Labelled photos from "MasterDataset", an image-classification folder in shihabpk99/AI-Powered-Crop-Disease-Detection-System. The possible labels are: potato bacterial disease, potato fungal disease, potato healthy, potato late blight, rice blast, rice brown spot, rice healthy, rice sheath blight, rice tungro virus, wheat black point, wheat blast, wheat fusarium foot rot, wheat healthy, wheat leaf blight.

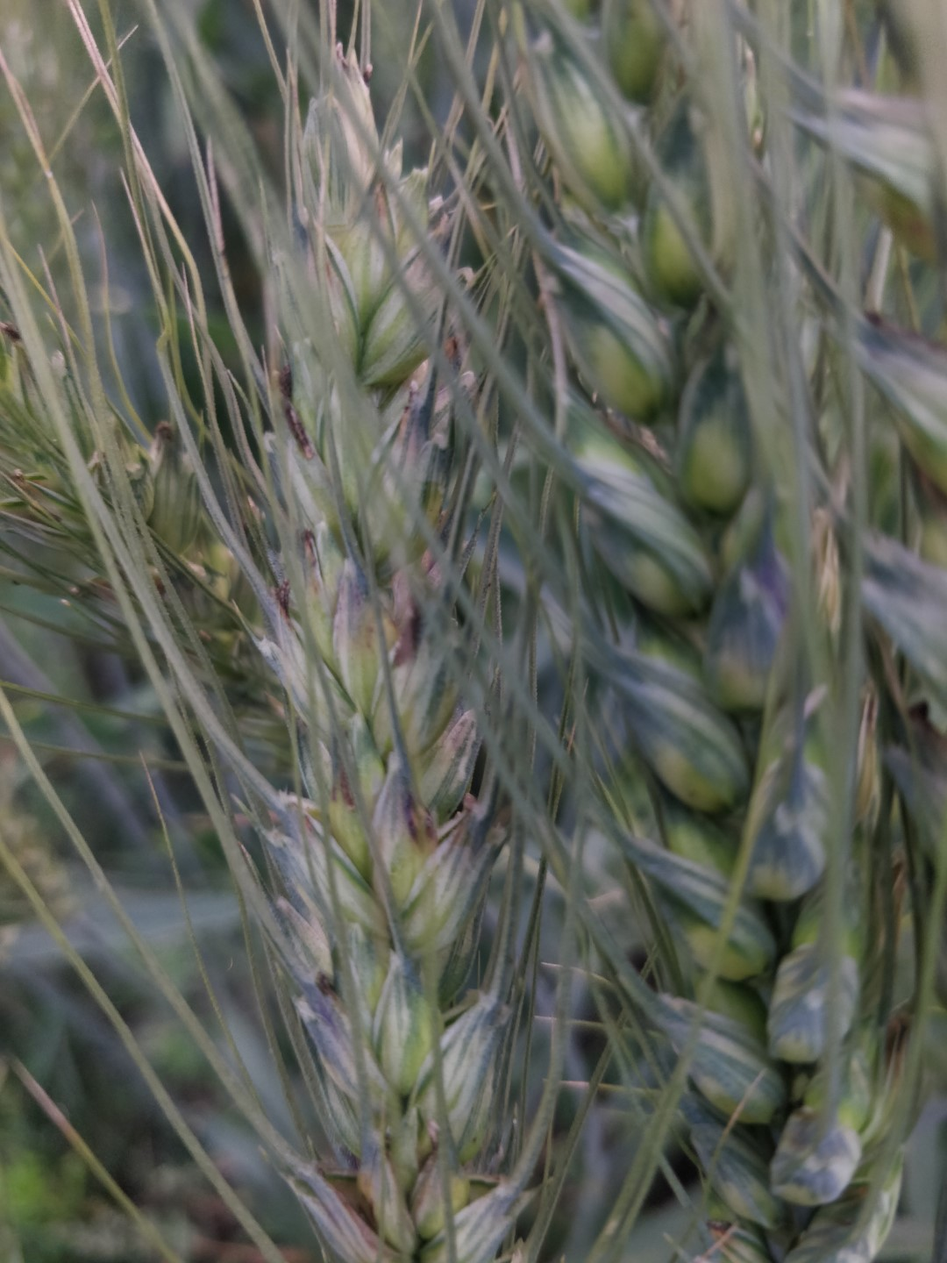
Label: wheat black point

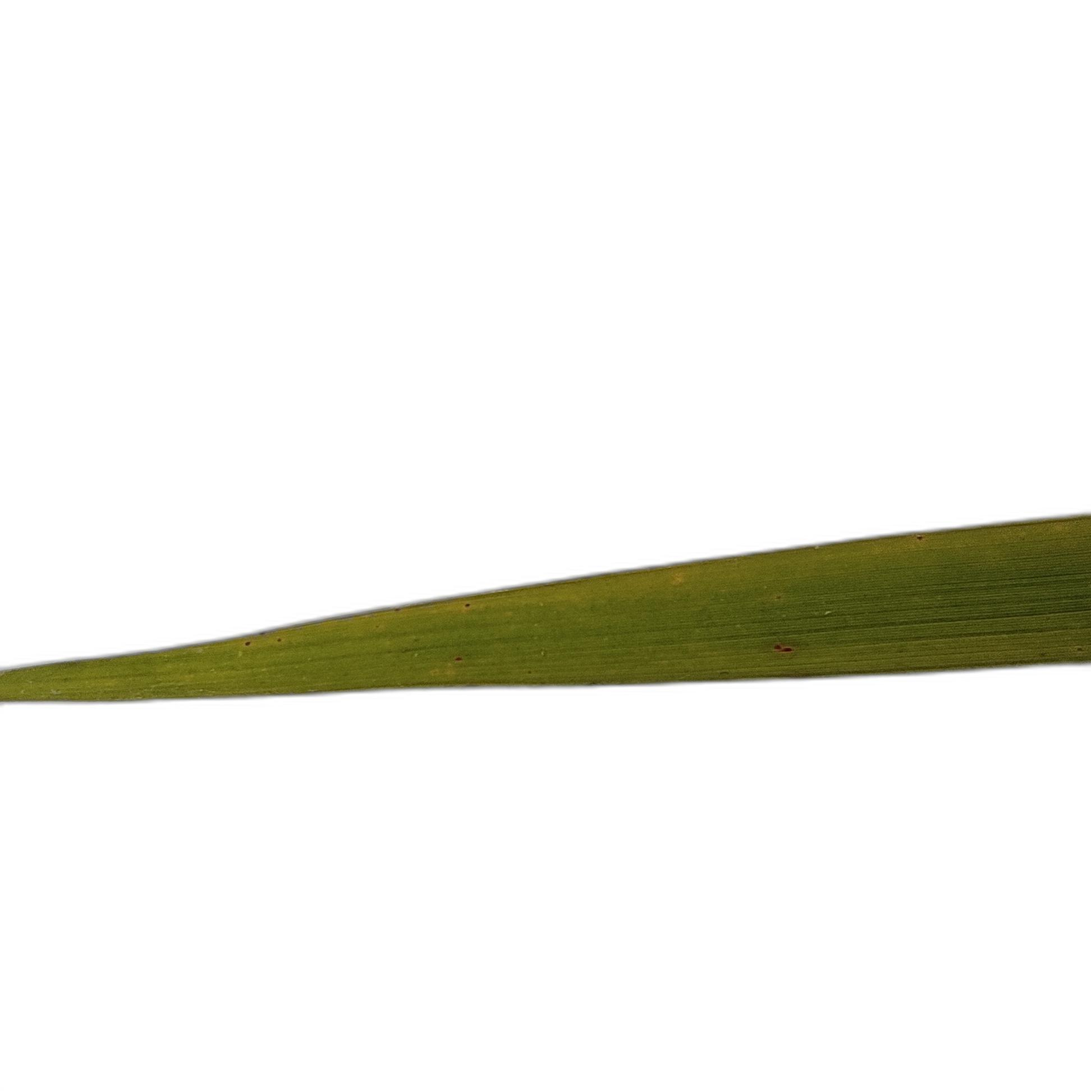
Label: rice tungro virus

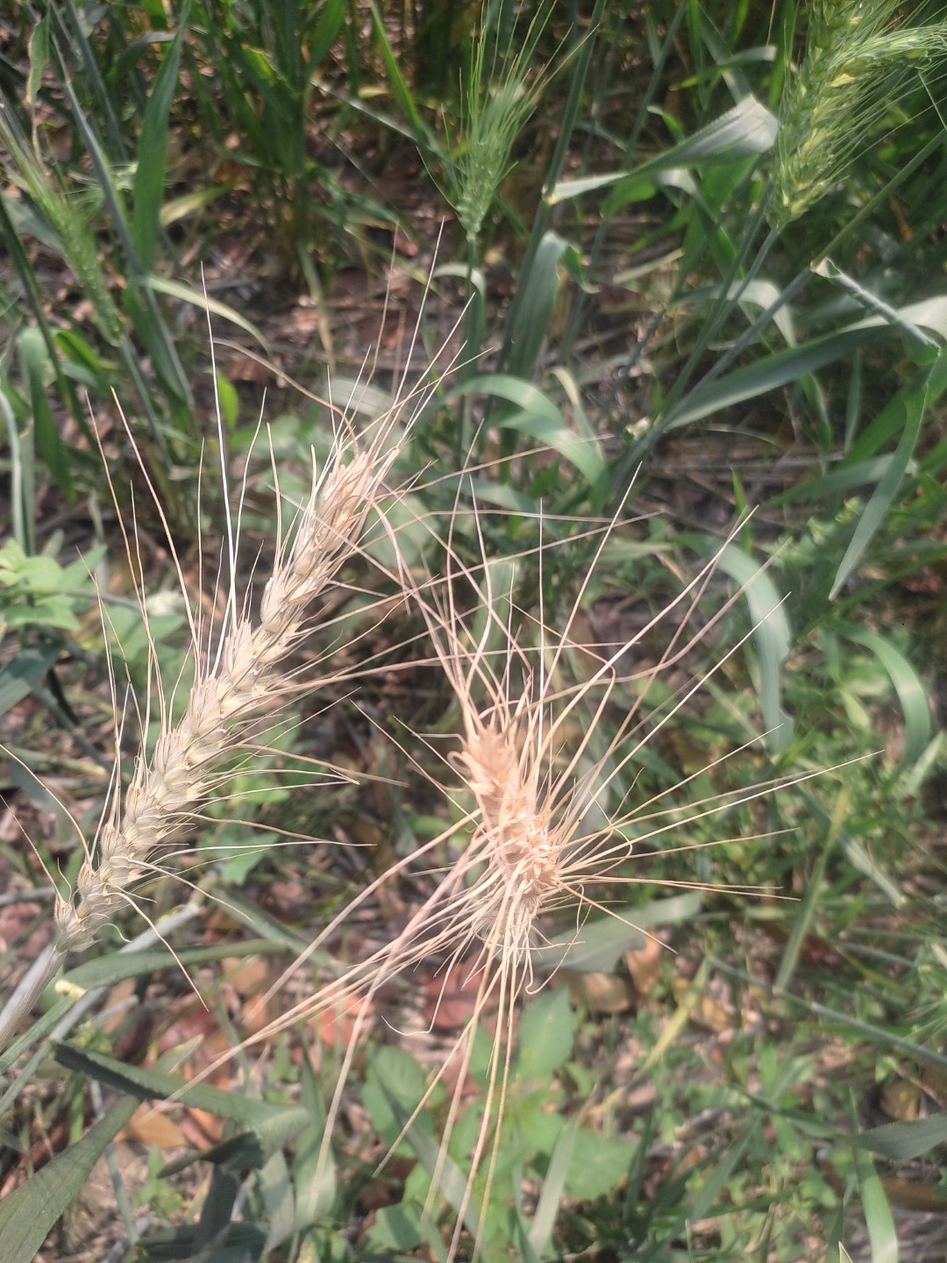
Label: wheat blast

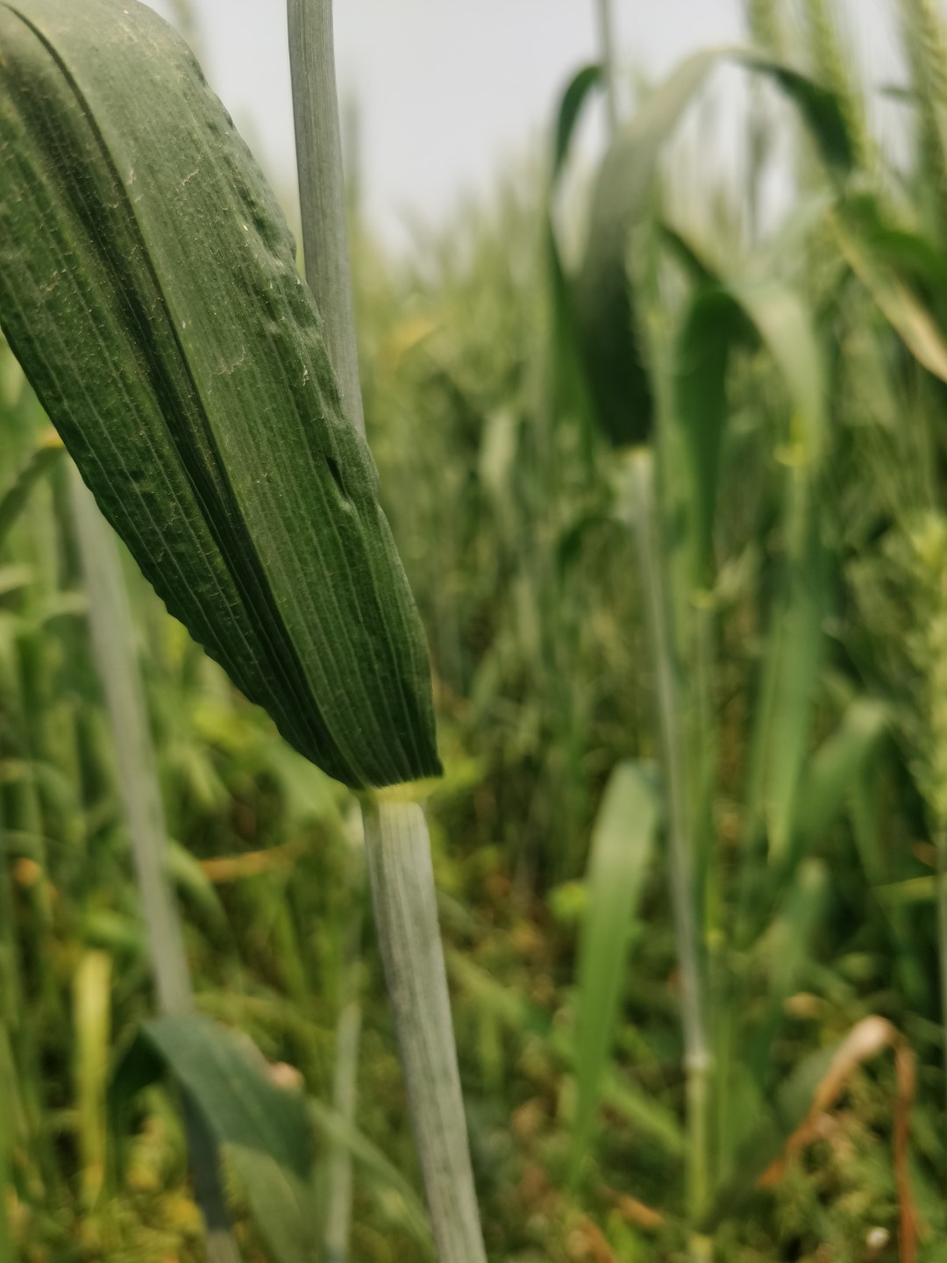
Label: wheat healthy

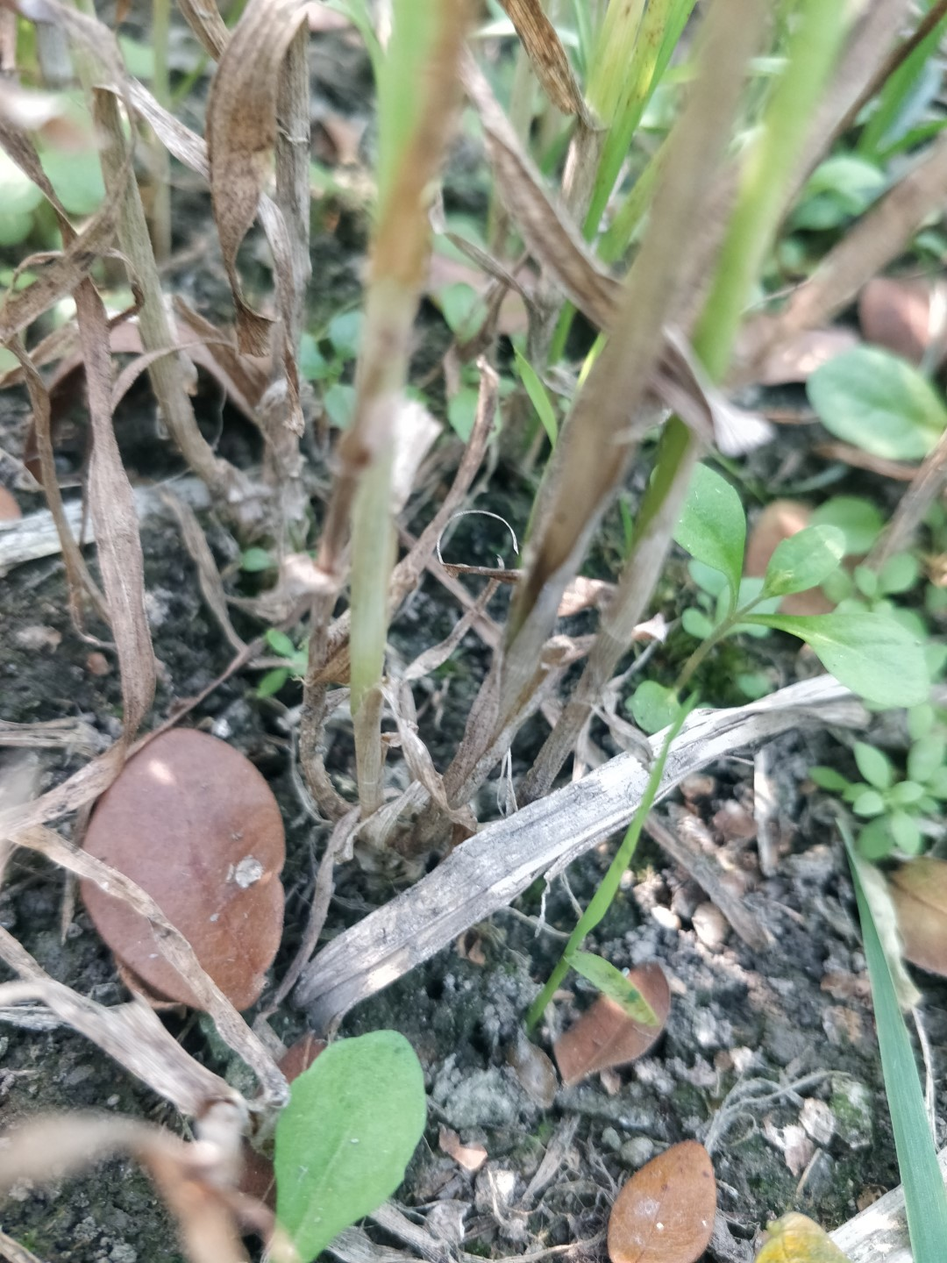
Label: wheat fusarium foot rot

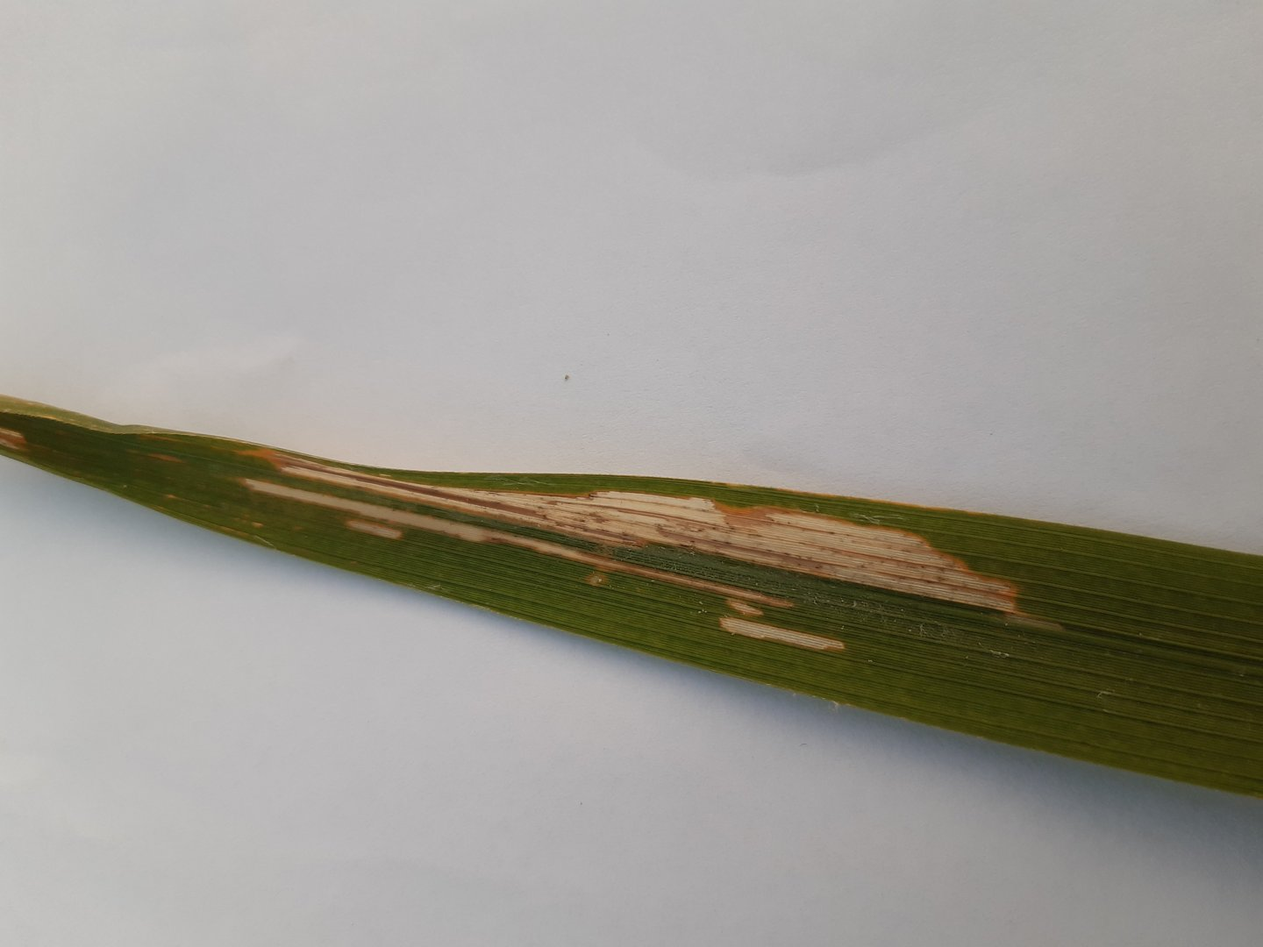
Label: rice sheath blight
